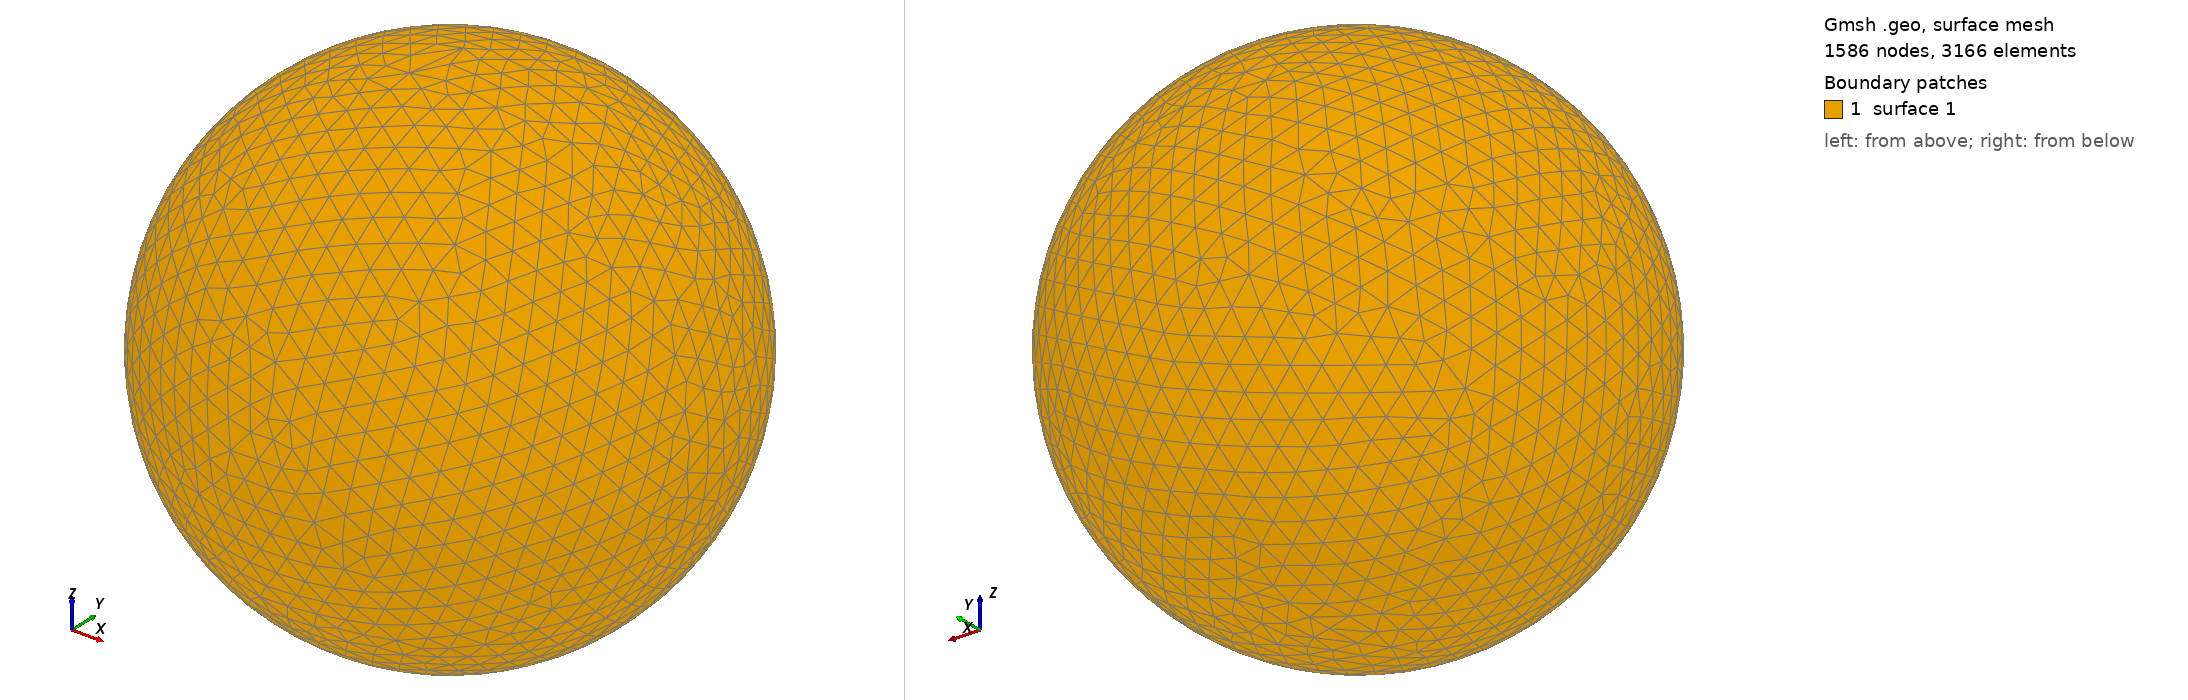

Gmsh geometry script, surface-meshed: 1586 nodes, 3166 surface elements. Boundary patches (legend numbers): 1 surface 1. Left view from above one corner, right view from below the opposite corner. The script declares no physical surfaces, so the legend lists its geometric surfaces. The drawing asked Gmsh for element sizes between 1% and 20% of the model's largest extent; the script's own settings can give other sizes.

=== shot0941.geo (drawn) ===
SetFactory("OpenCASCADE");
Point(1) = {0,0,0,0};
Sphere(1) = {0,0,0,0.00946000};
MeshSize{ PointsOf{ Surface{:}; } } = 0.000946000;
Mesh.ElementOrder=1;
Mesh.Format=39;
